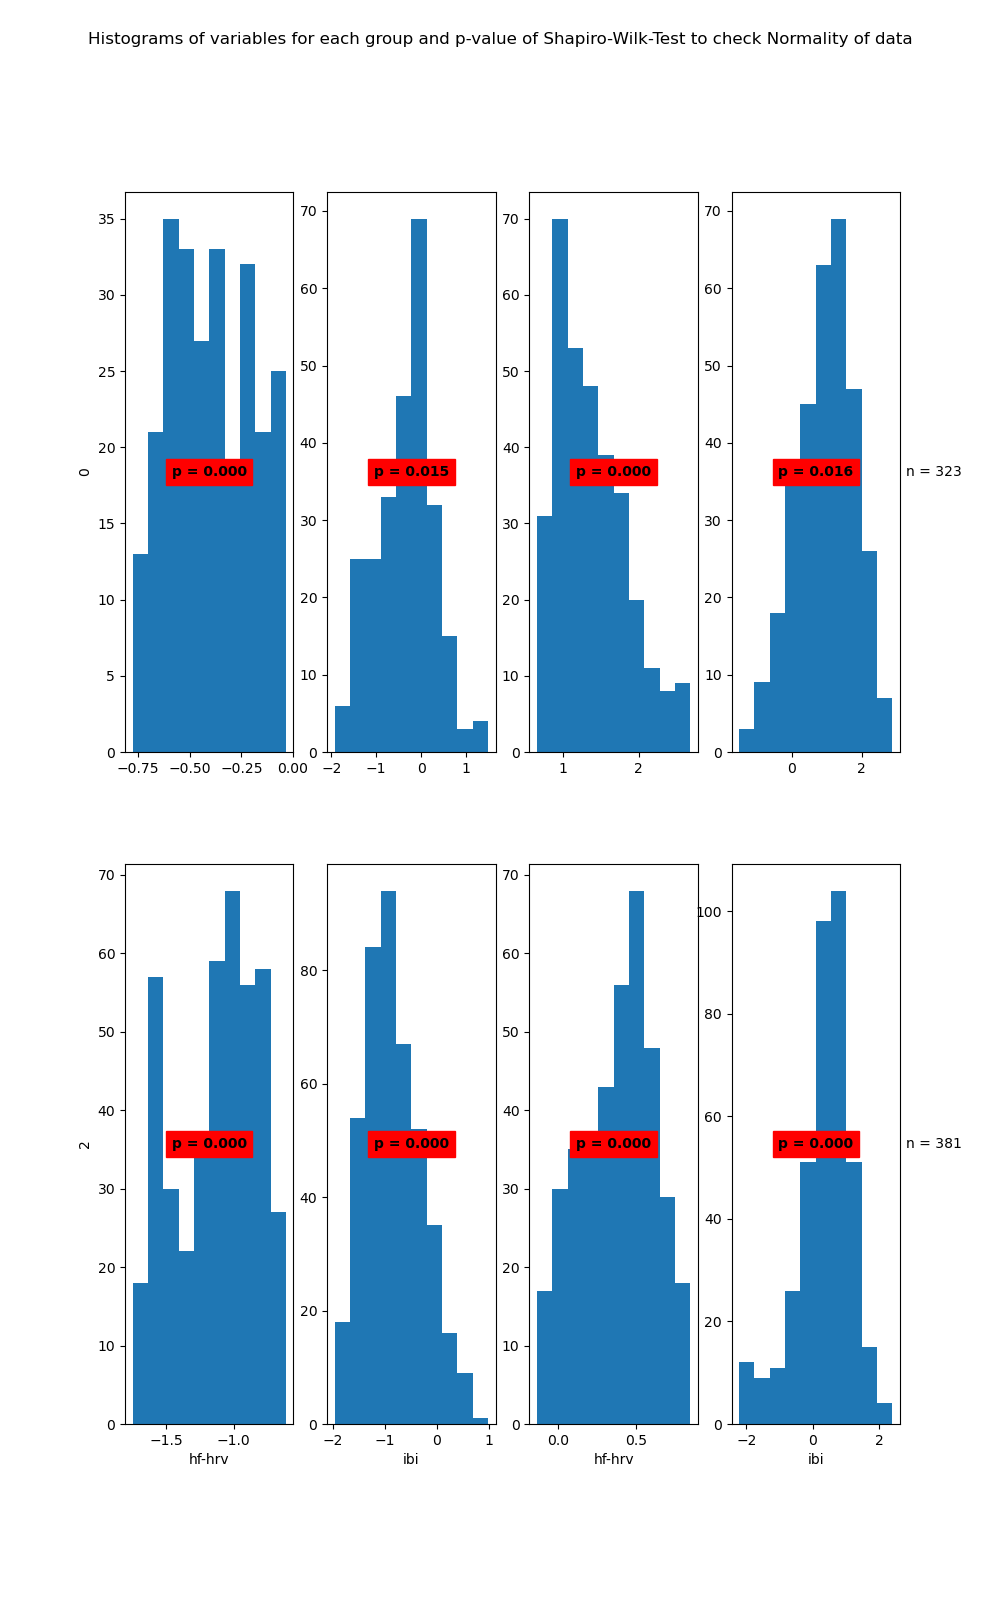

The file beside this chart, header and first rows:
State	Variable	Statistic	Samples	p-value	Significance
0	hf-hrv	0.96	258	0.0	True
0	ibi	0.99	258	0.015	True
1	hf-hrv	0.94	323	0.0	True
1	ibi	0.99	323	0.016	True
2	hf-hrv	0.95	430	0.0	True
2	ibi	0.98	430	0.0	True
3	hf-hrv	0.98	381	0.0	True
3	ibi	0.95	381	0.0	True
